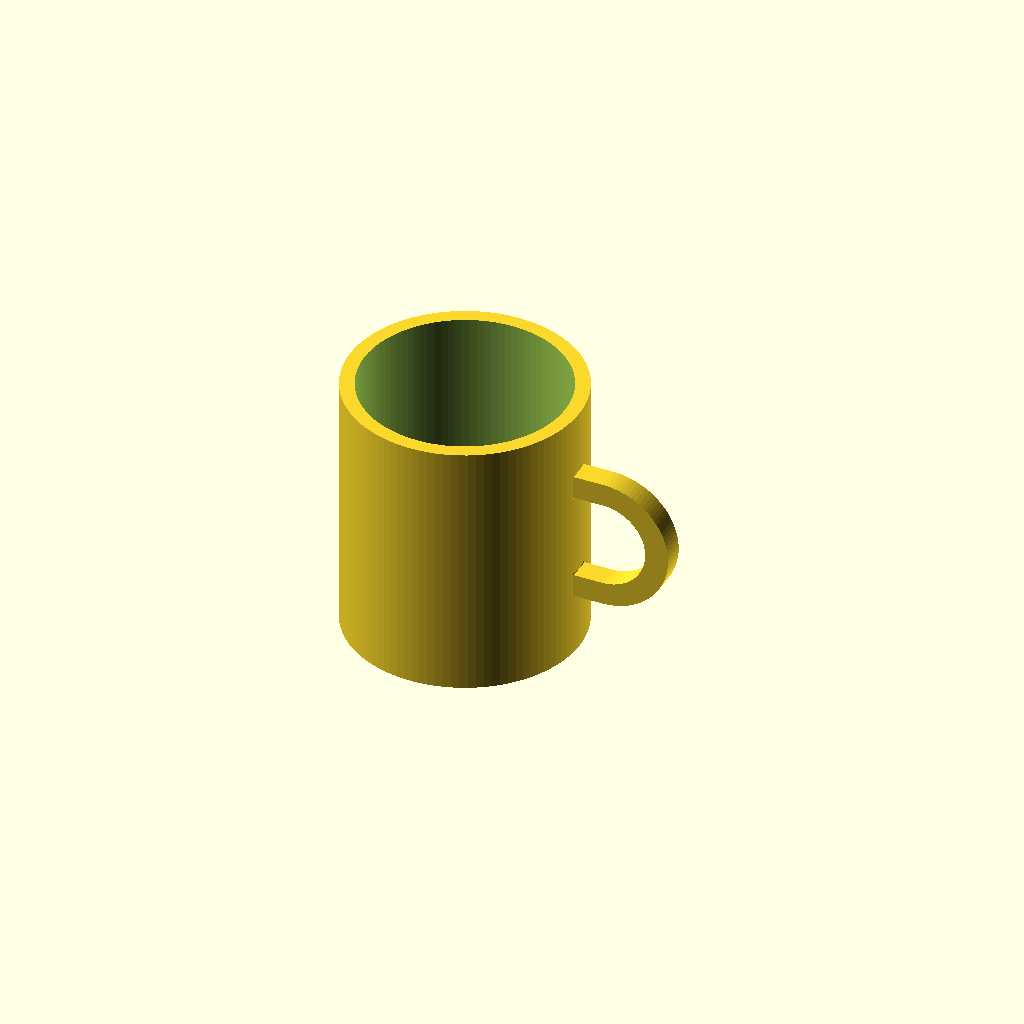
Cell 1: the model at its default parameters.
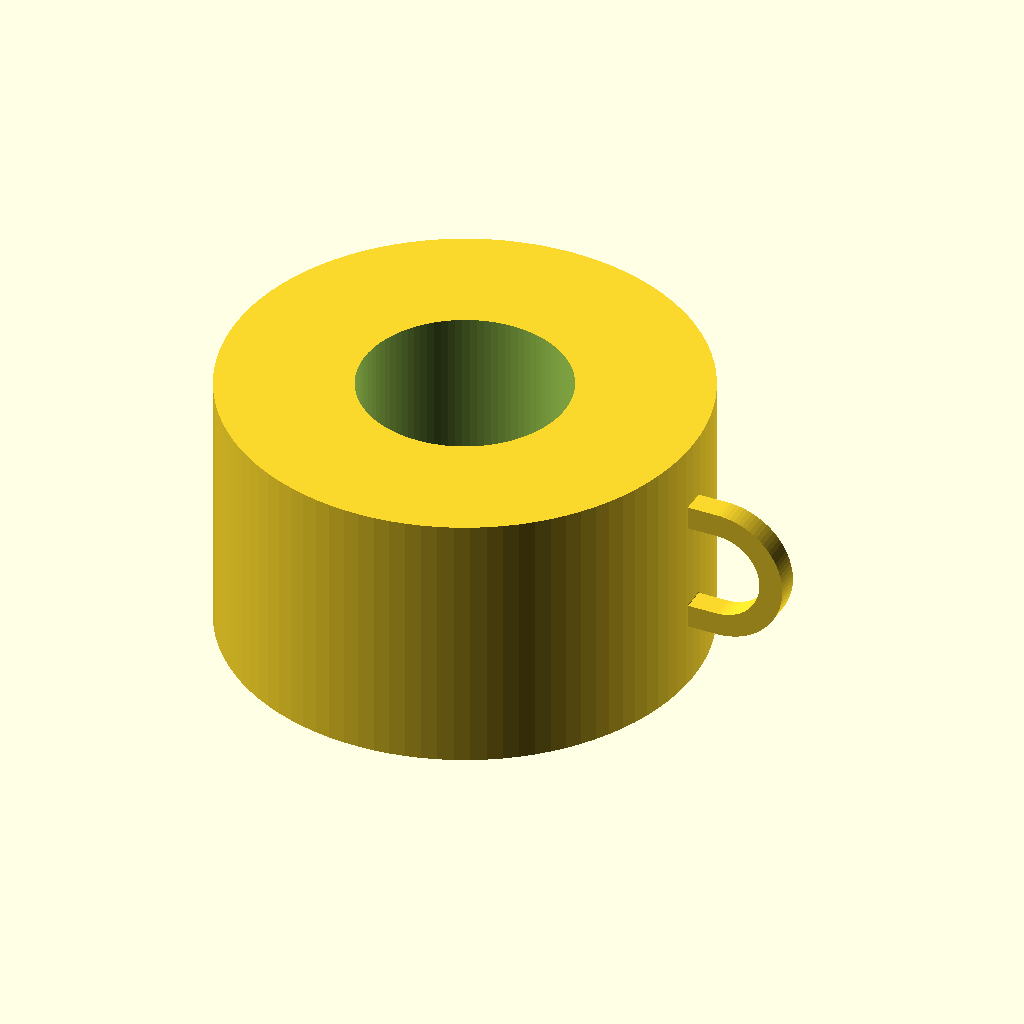
Cell 2: the same model with outer_d = 160.
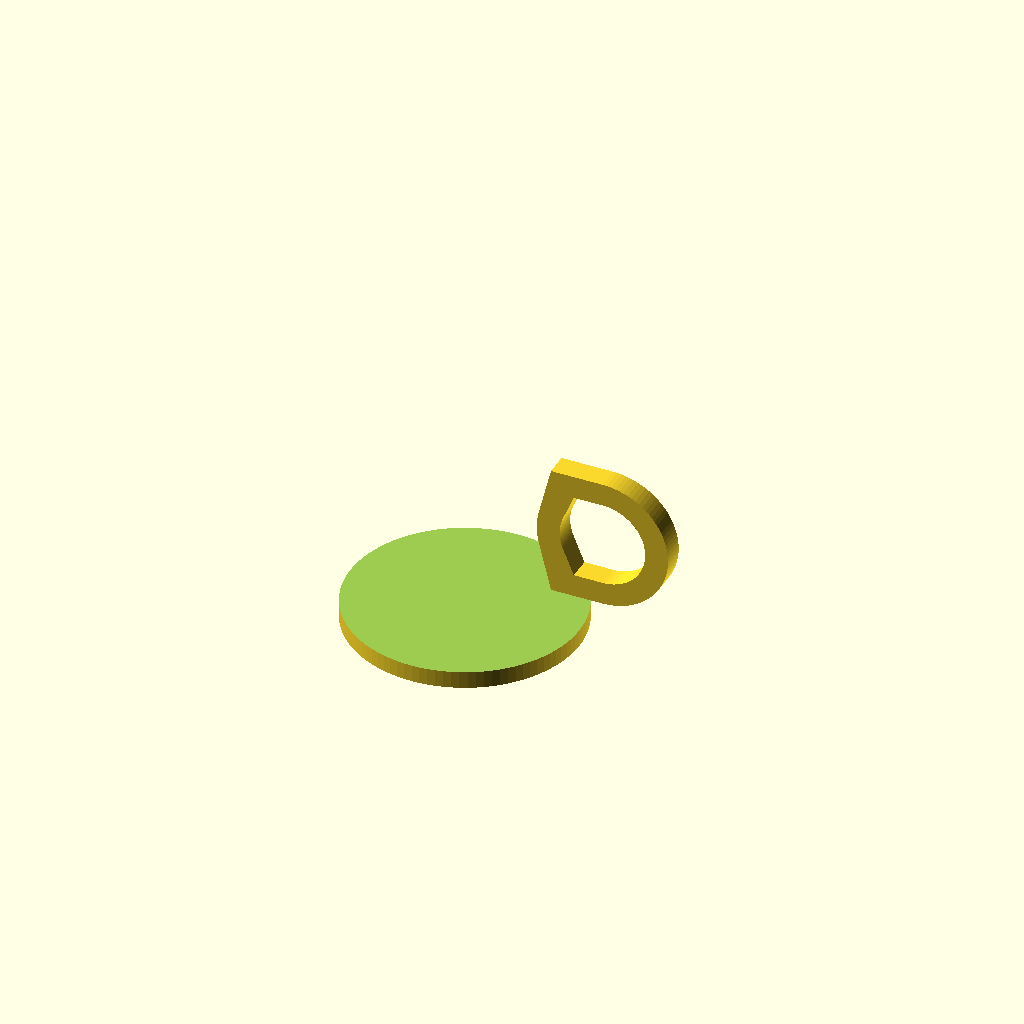
Cell 3 — inner_d set to 140, the other parameters unchanged.
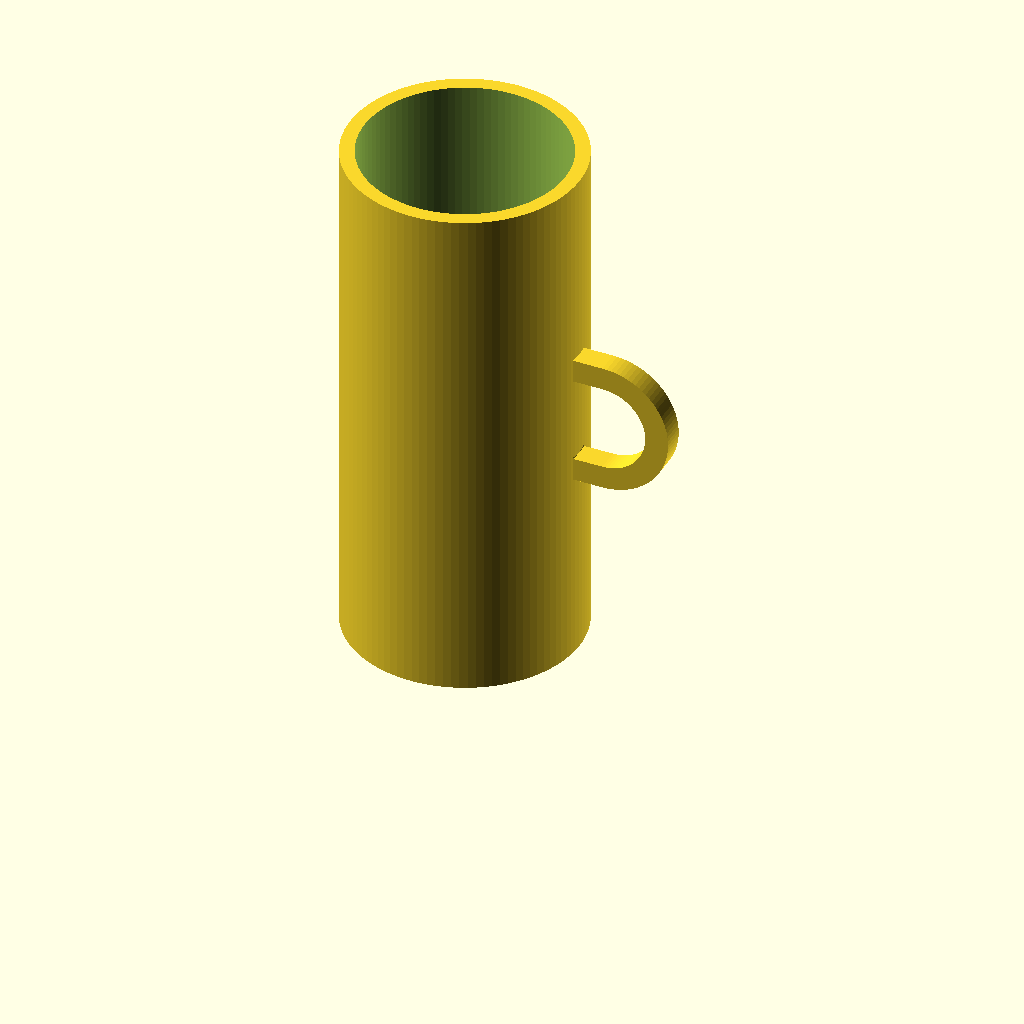
Cell 4: the same model with height = 180.
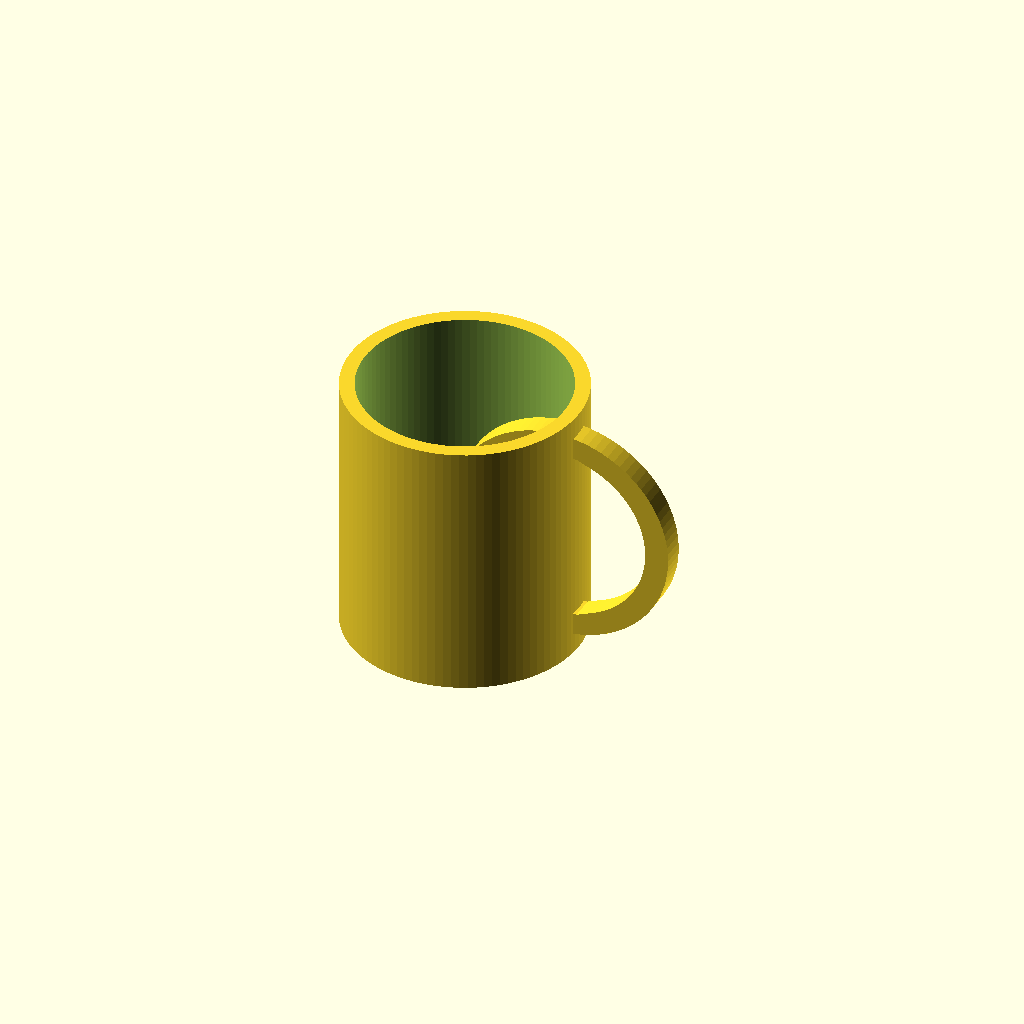
Cell 5: hole_h = 60 (everything else at default).
One fixed orthographic camera (rotation 55°, 0°, 25°; colour scheme Cornfield) for every cell.
Source of the model, results/tier-2-offset-handle-mug/bare_claude-opus-4-8-fe7c91750a82-2026-06-09T17-37-51-993Z/final.scad:
// マグカップ（取手は +X 方向のみ）

// パラメータ
outer_d   = 80;   // 外径
inner_d   = 70;   // 内径
wall      = (outer_d - inner_d) / 2; // 肉厚 5mm
height    = 90;   // 全体高さ
bottom_th = 6;    // 底厚

outer_r = outer_d / 2; // 40
inner_r = inner_d / 2; // 35

// 取手パラメータ
hole_h   = 30;    // 取手内側の高さ
hole_w   = 25;    // 取手内側の幅
h_thick  = 8;     // 取手の太さ（断面）
handle_z = height / 2; // 取手を高さ中央に

$fn = 96;

// ===== 本体 =====
module body() {
    difference() {
        cylinder(h = height, r = outer_r);
        translate([0, 0, bottom_th])
            cylinder(h = height - bottom_th + 1, r = inner_r);
    }
}

// ===== 取手 =====
// D字形状: 外側半円 + 直線（本体側）
// 押し出し方向は Y、形状は XZ 平面で定義
module handle() {
    // 取手の外形 - 内側の穴
    handle_outer_w = hole_w + 2 * h_thick; // 全体幅
    handle_outer_h = hole_h + 2 * h_thick; // 全体高さ

    // 取手は +X 側に張り出す。
    // 本体表面 (x=outer_r) から外側へ伸びる D 字。
    translate([outer_r - h_thick, 0, handle_z])
    rotate([90, 0, 0]) // XZ断面をY方向に押し出すため
    linear_extrude(height = h_thick, center = true)
    difference() {
        // 外形 D字
        hull() {
            // 本体側（直線部）
            translate([0, -handle_outer_h/2])
                square([1, handle_outer_h]);
            // 外側半円部
            translate([handle_outer_w - handle_outer_h/2, 0])
                circle(d = handle_outer_h);
        }
        // 内側の穴 D字
        hull() {
            translate([h_thick, -hole_h/2])
                square([1, hole_h]);
            translate([h_thick + hole_w - hole_h/2, 0])
                circle(d = hole_h);
        }
    }
}

// ===== 結合 =====
union() {
    body();
    handle();
}
Customizer parameters (derived from the source; name, type, default, range or options):
outer_d: number, default 80
inner_d: number, default 70
height: number, default 90
bottom_th: number, default 6
hole_h: number, default 30
hole_w: number, default 25
h_thick: number, default 8
